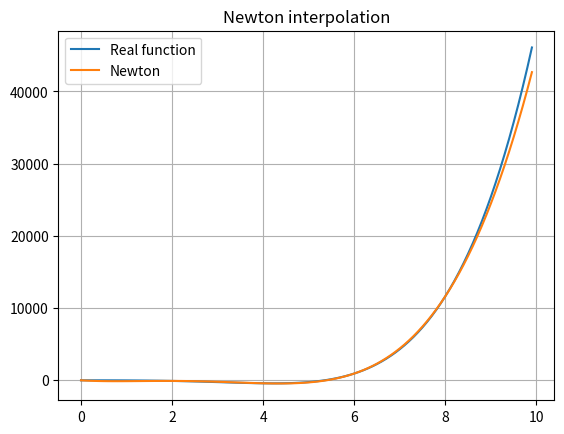

Recreate this plot in Python.
import numpy as np
from typing import Callable


def _poly_newton_coefficient(x: np.ndarray, y: np.ndarray):
    m = len(x)

    for k in range(1, m):
        y[k:m] = (y[k:m] - y[k - 1]) / (x[k:m] - x[k - 1])

    return y


def newton_interpolation(x: np.ndarray, x0: np.ndarray, y0: np.ndarray):
    if len(set(x0)) != len(x0):
        raise Exception("Cannot have multiple entries of same x value")

    a = _poly_newton_coefficient(x0, y0)
    n = len(x0) - 1
    p = a[n]

    for k in range(1, n + 1):
        p = a[n - k] + (x - x0[n - k]) * p

    return p


if __name__ == "__main__":
    import matplotlib.pyplot as plt

    def func(x):
        return x ** 5 - 5 * x ** 4 - 10 * x ** 2 + x - 10

    x0 = np.arange(0, 10, 2)
    y0 = x0 ** 5 - 5 * x0 ** 4 - 10 * x0 ** 2 + x0 - 10

    x = np.arange(0, 10, 0.1)

    y = newton_interpolation(x, x0, y0)

    plt.plot(x, func(x))
    plt.plot(x, y)
    plt.legend(["Real function", "Newton"])
    plt.title("Newton interpolation")
    plt.grid()
    plt.show()
